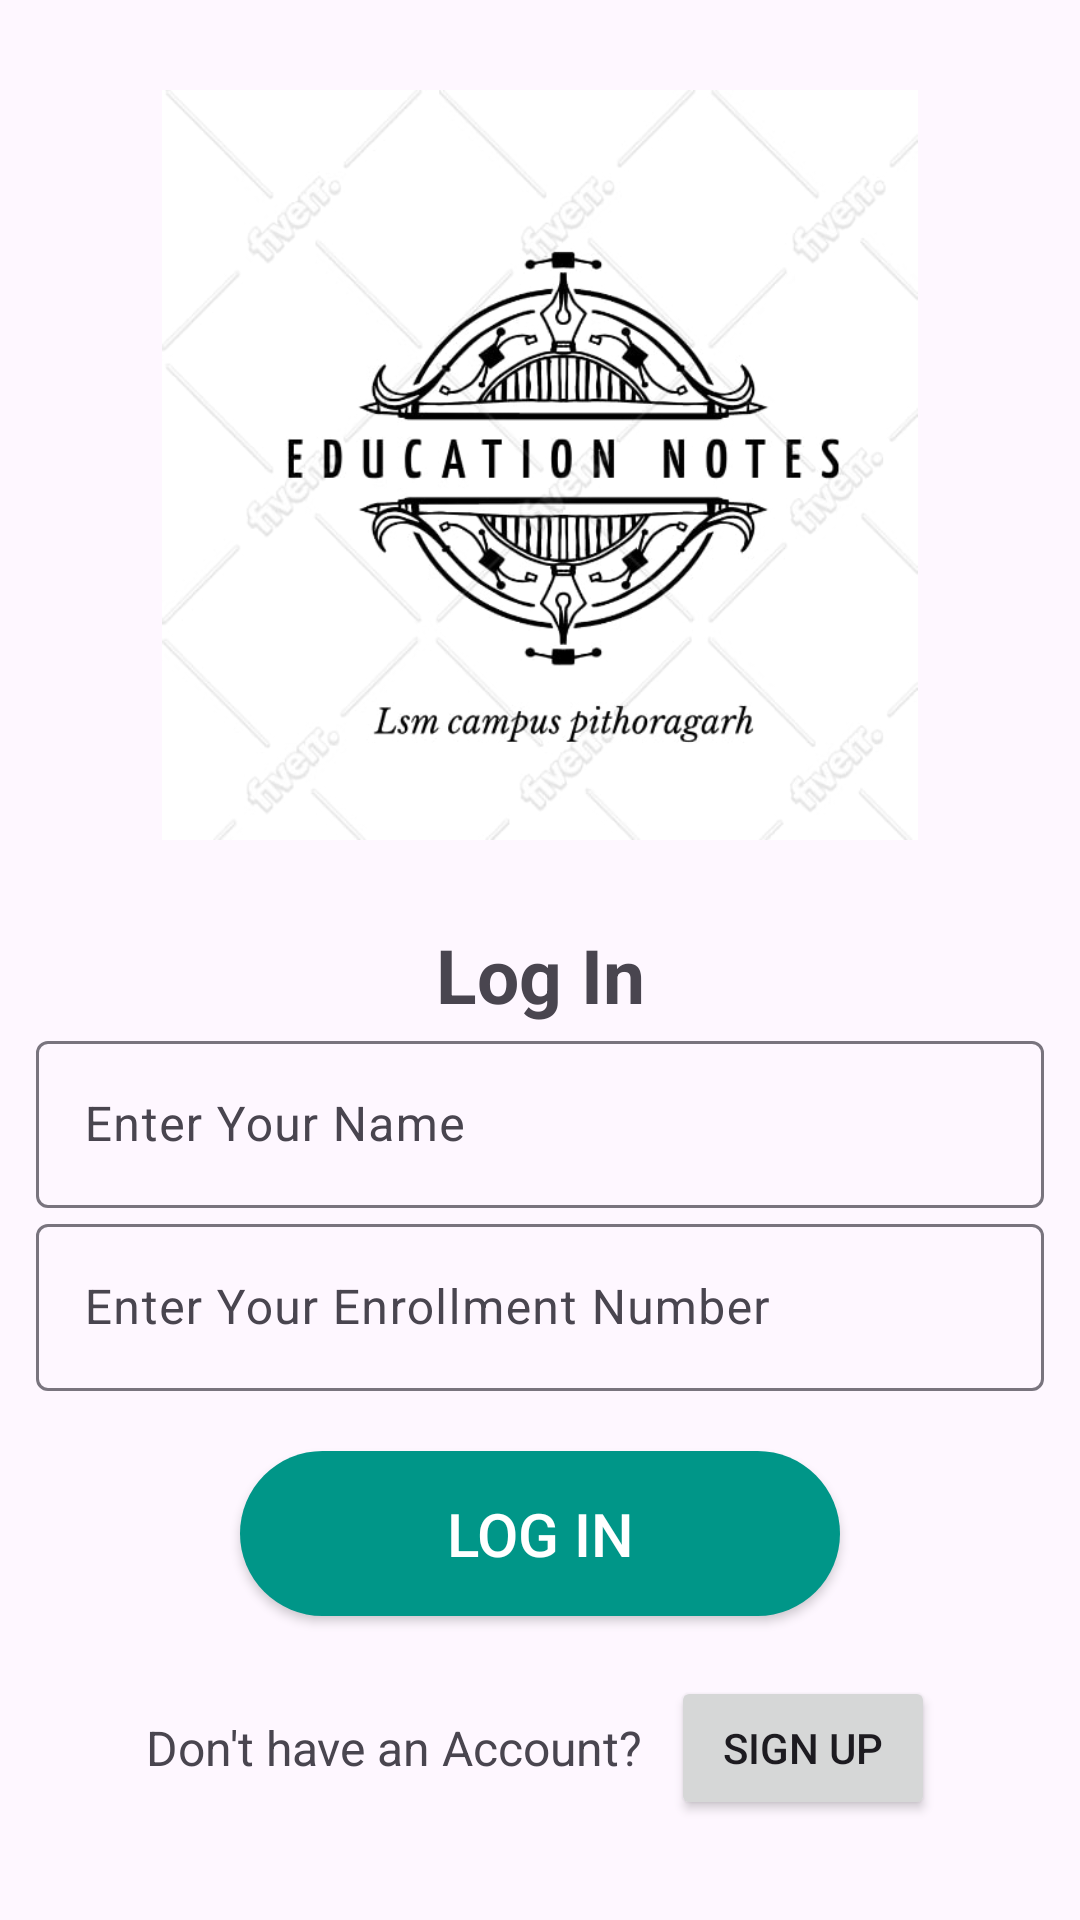

Layout XML and referenced resources for this Android screen:
<!-- AndroidManifest.xml: application theme Theme.Material3.Light -->
<!-- res/layout/activity_log_in.xml -->
<?xml version="1.0" encoding="utf-8"?>
<LinearLayout
    xmlns:android="http://schemas.android.com/apk/res/android"
    xmlns:app="http://schemas.android.com/apk/res-auto"
    xmlns:tools="http://schemas.android.com/tools"
    android:layout_width="match_parent"
    android:layout_height="match_parent"
    android:orientation="vertical"
    android:padding="12dp"
    tools:context=".logInActivity">

    <ScrollView
        android:layout_width="match_parent"
        android:layout_height="match_parent"
        android:layout_marginTop="10dp">

        <LinearLayout
            android:layout_width="match_parent"
            android:layout_height="wrap_content"
            android:orientation="vertical"
            android:gravity="center">

            <ImageView
                android:layout_width="@dimen/dim_300"
                android:layout_height="@dimen/dim_250"
                android:layout_margin="8dp"
                android:src="@drawable/logo_app"/>

            <TextView
                android:layout_width="match_parent"
                android:layout_height="wrap_content"
                android:text="@string/log_in"
                android:textSize="25sp"
                android:textStyle="bold"
                android:layout_marginTop="20dp"
                android:gravity="center"/>

            <com.google.android.material.textfield.TextInputLayout
                android:layout_width="match_parent"
                android:layout_height="wrap_content">

                <com.google.android.material.textfield.TextInputEditText
                    android:id="@+id/student_name"
                    android:layout_width="match_parent"
                    android:layout_height="wrap_content"
                    android:inputType="text"
                    android:hint="@string/enter_your_name"/>
            </com.google.android.material.textfield.TextInputLayout>

            <com.google.android.material.textfield.TextInputLayout
                android:layout_width="match_parent"
                android:layout_height="wrap_content">
                <com.google.android.material.textfield.TextInputEditText
                    android:id="@+id/student_enrollment"
                    android:layout_width="match_parent"
                    android:layout_height="wrap_content"
                    android:inputType="text"
                    android:hint="@string/enter_your_enrollment_number"/>
            </com.google.android.material.textfield.TextInputLayout>


            <androidx.appcompat.widget.AppCompatButton
                android:layout_width="200dp"
                android:layout_height="wrap_content"
                android:layout_margin="20dp"
                android:padding="14dp"
                android:text="@string/log_in"
                android:textColor="@color/white"
                android:background="@drawable/rounded_cornor"
                android:textSize="20sp"
                android:id="@+id/user_logIn"/>

            <LinearLayout
                android:layout_width="match_parent"
                android:layout_height="match_parent"
                android:orientation="horizontal"
                android:gravity="center">

                <TextView
                    android:layout_width="wrap_content"
                    android:layout_height="wrap_content"
                    android:text="@string/don_t_have_an_account"
                    android:textSize="16sp"
                    android:gravity="center"/>

                <androidx.appcompat.widget.AppCompatButton
                    android:layout_width="wrap_content"
                    android:layout_height="wrap_content"
                    android:text="@string/sign_up"
                    android:layout_marginStart="10dp"
                    android:id="@+id/registerStudent"/>
            </LinearLayout>
        </LinearLayout>
    </ScrollView>

</LinearLayout>
<!-- resources referenced by this layout -->
<resources>
  <color name="white">#FFFFFFFF</color>
  <dimen name="dim_250">250dp</dimen>
  <dimen name="dim_300">300dp</dimen>
  <!-- drawable logo_app: jpg bitmap (drawable, 40962 bytes) -->
  <!-- drawable rounded_cornor (drawable) -->
  <?xml version="1.0" encoding="utf-8"?>
  <shape
      xmlns:tools="http://schemas.android.com/tools"
      xmlns:android="http://schemas.android.com/apk/res/android">
      <corners  android:radius="50dp"/>
      <solid android:color="@color/teal"/>
  </shape>
  <string name="don_t_have_an_account">Don\'t have an Account?</string>
  <string name="enter_your_enrollment_number">Enter Your Enrollment Number</string>
  <string name="enter_your_name">Enter Your Name</string>
  <string name="log_in">Log In</string>
  <string name="sign_up">Sign Up</string>
  <color name="teal">#009688</color>
</resources>
